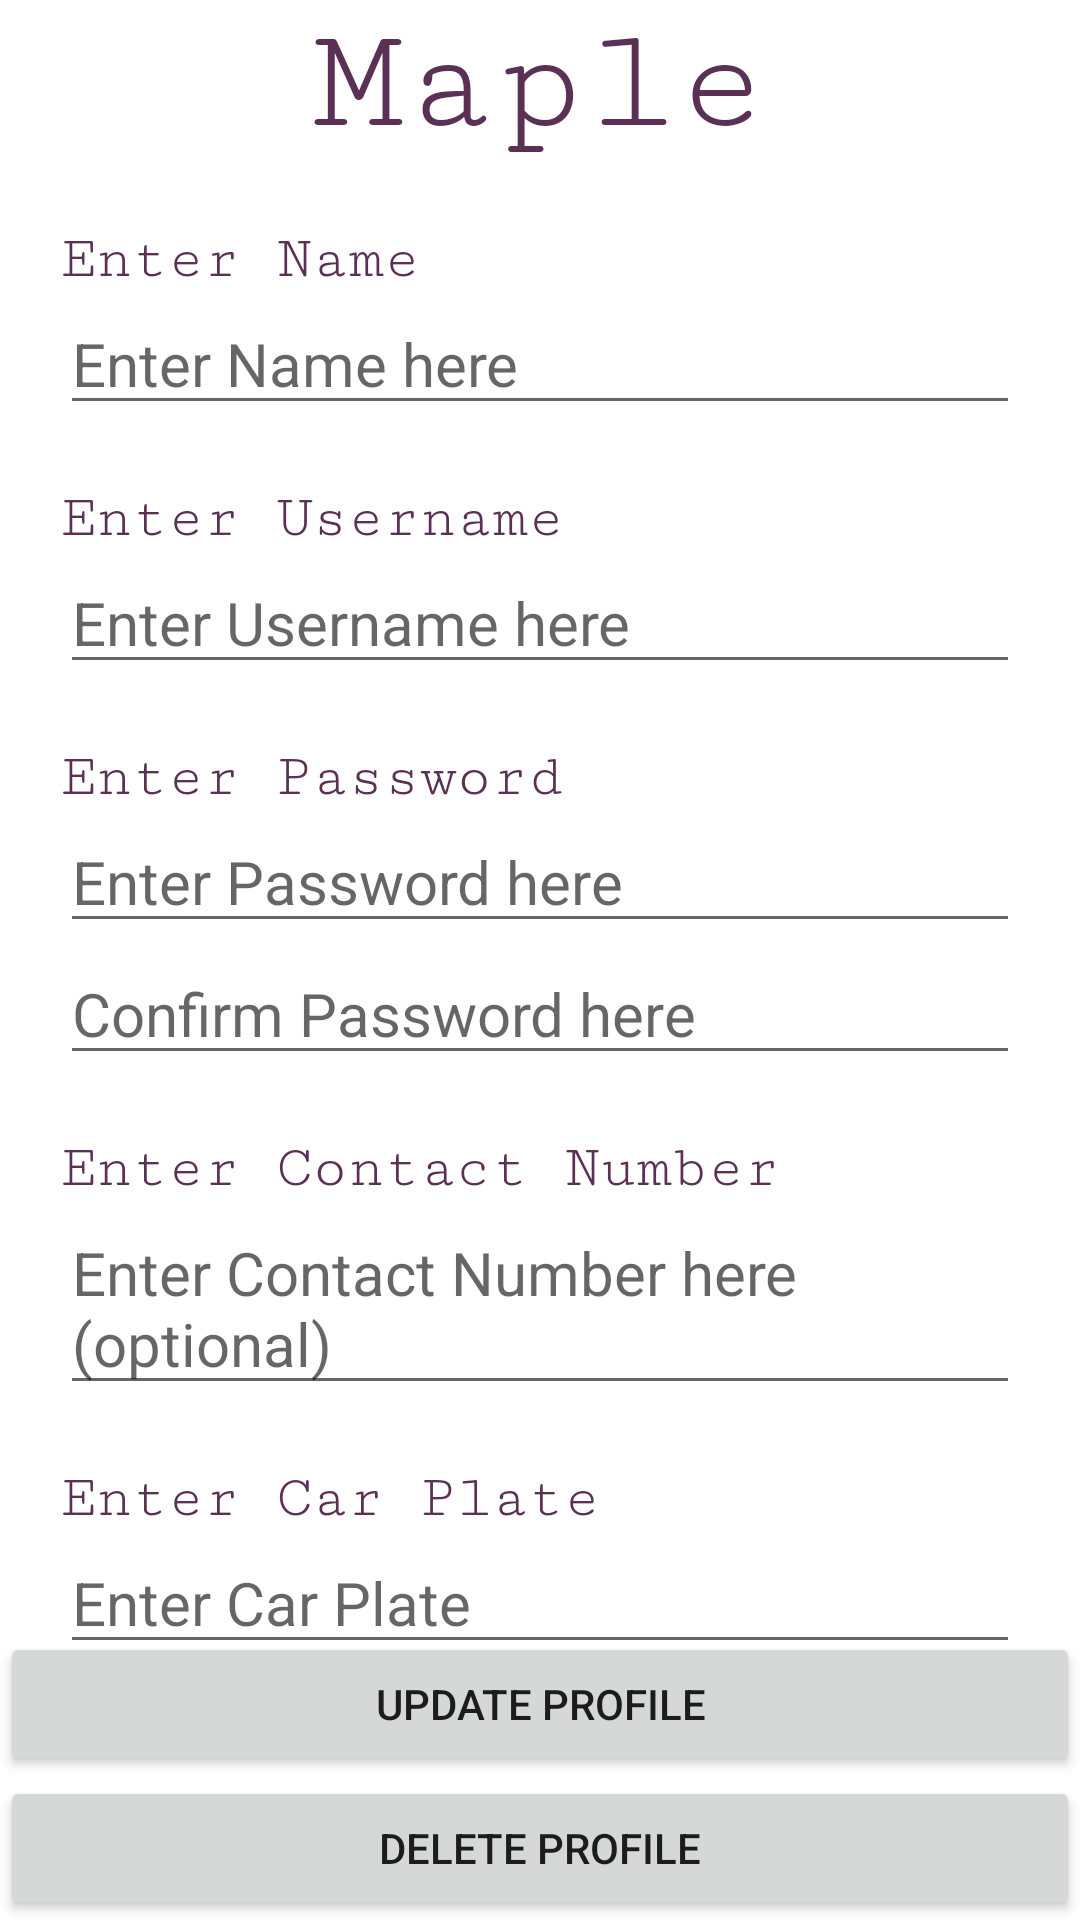

Reconstruct the res/layout file that produces this screen, plus the resources it refers to.
<!-- AndroidManifest.xml: application theme AppTheme -->
<!-- res/layout/activity_edit_profile.xml -->
<?xml version="1.0" encoding="utf-8"?>
<androidx.constraintlayout.widget.ConstraintLayout xmlns:android="http://schemas.android.com/apk/res/android"
    xmlns:app="http://schemas.android.com/apk/res-auto"
    xmlns:tools="http://schemas.android.com/tools"
    android:layout_width="match_parent"
    android:layout_height="match_parent"
    tools:context=".EditProfileActivity">

    <TextView
        android:id="@+id/app_logo"
        android:layout_width="match_parent"
        android:layout_height="wrap_content"
        android:gravity="center"
        android:text="@string/app_name"
        android:textColor="@color/app_color"
        android:textSize="50dp"
        android:fontFamily = "serif-monospace"
        app:layout_constraintTop_toTopOf="parent"
        app:layout_constraintEnd_toEndOf="parent"
        app:layout_constraintStart_toStartOf="parent" />

    <TextView
        android:layout_width="match_parent"
        android:layout_height="wrap_content"
        android:id="@+id/tvName"
        android:text="Enter Name"
        android:textSize="20dp"
        android:layout_marginStart="20dp"
        android:layout_marginEnd="20dp"
        android:paddingTop="20dp"
        android:fontFamily = "serif-monospace"
        android:textColor="@color/app_color"
        app:layout_constraintTop_toBottomOf="@+id/app_logo"
        app:layout_constraintEnd_toEndOf="parent"
        app:layout_constraintStart_toStartOf="parent"
        />

    <EditText
        android:layout_width="match_parent"
        android:layout_height="wrap_content"
        android:hint="Enter Name here"
        android:id="@+id/etName"
        android:textSize="20dp"
        android:layout_marginStart="20dp"
        android:layout_marginEnd="20dp"
        app:layout_constraintTop_toBottomOf="@+id/tvName"
        app:layout_constraintEnd_toEndOf="parent"
        app:layout_constraintStart_toStartOf="parent"/>

    <TextView
        android:layout_width="match_parent"
        android:layout_height="wrap_content"
        android:id="@+id/tvUsername"
        android:text="Enter Username"
        android:textSize="20dp"
        android:layout_marginStart="20dp"
        android:layout_marginEnd="20dp"
        android:paddingTop="20dp"
        android:fontFamily = "serif-monospace"
        android:textColor="@color/app_color"
        app:layout_constraintTop_toBottomOf="@+id/etName"
        app:layout_constraintEnd_toEndOf="parent"
        app:layout_constraintStart_toStartOf="parent"
        />

    <EditText
        android:layout_width="match_parent"
        android:layout_height="wrap_content"
        android:hint="Enter Username here"
        android:id="@+id/etUsername"
        android:textSize="20dp"
        android:layout_marginStart="20dp"
        android:layout_marginEnd="20dp"
        app:layout_constraintTop_toBottomOf="@+id/tvUsername"
        app:layout_constraintEnd_toEndOf="parent"
        app:layout_constraintStart_toStartOf="parent"/>

    <TextView
        android:layout_width="match_parent"
        android:layout_height="wrap_content"
        android:id="@+id/tvPassword"
        android:text="Enter Password"
        android:textSize="20dp"
        android:layout_marginStart="20dp"
        android:layout_marginEnd="20dp"
        android:paddingTop="20dp"
        android:fontFamily = "serif-monospace"
        android:textColor="@color/app_color"
        app:layout_constraintTop_toBottomOf="@+id/etUsername"
        app:layout_constraintEnd_toEndOf="parent"
        app:layout_constraintStart_toStartOf="parent"
        />

    <EditText
        android:layout_width="match_parent"
        android:layout_height="wrap_content"
        android:hint="Enter Password here"
        android:id="@+id/etEditPassword"
        android:textSize="20dp"
        android:layout_marginStart="20dp"
        android:layout_marginEnd="20dp"
        app:layout_constraintTop_toBottomOf="@+id/tvPassword"
        app:layout_constraintEnd_toEndOf="parent"
        app:layout_constraintStart_toStartOf="parent"/>

    <EditText
        android:layout_width="match_parent"
        android:layout_height="wrap_content"
        android:hint="Confirm Password here"
        android:id="@+id/etConfirmPassword"
        android:textSize="20dp"
        android:layout_marginStart="20dp"
        android:layout_marginEnd="20dp"
        app:layout_constraintTop_toBottomOf="@+id/etEditPassword"
        app:layout_constraintEnd_toEndOf="parent"
        app:layout_constraintStart_toStartOf="parent"/>


    <TextView
        android:layout_width="match_parent"
        android:layout_height="wrap_content"
        android:id="@+id/tvContactNumber"
        android:text="Enter Contact Number"
        android:textSize="20dp"
        android:layout_marginStart="20dp"
        android:layout_marginEnd="20dp"
        android:paddingTop="20dp"
        android:fontFamily = "serif-monospace"
        android:textColor="@color/app_color"
        app:layout_constraintTop_toBottomOf="@+id/etConfirmPassword"
        app:layout_constraintEnd_toEndOf="parent"
        app:layout_constraintStart_toStartOf="parent"/>
    />

    <EditText
        android:layout_width="match_parent"
        android:layout_height="wrap_content"
        android:hint="Enter Contact Number here (optional)"
        android:id="@+id/etContactNumber"
        android:textSize="20dp"
        android:layout_marginStart="20dp"
        android:layout_marginEnd="20dp"
        app:layout_constraintTop_toBottomOf="@+id/tvContactNumber"
        app:layout_constraintEnd_toEndOf="parent"
        app:layout_constraintStart_toStartOf="parent"/>

    <TextView
        android:layout_width="match_parent"
        android:layout_height="wrap_content"
        android:id="@+id/tvCarPlate"
        android:text="Enter Car Plate"
        android:textSize="20dp"
        android:layout_marginStart="20dp"
        android:layout_marginEnd="20dp"
        android:paddingTop="20dp"
        android:fontFamily = "serif-monospace"
        android:textColor="@color/app_color"
        app:layout_constraintTop_toBottomOf="@+id/etContactNumber"
        app:layout_constraintEnd_toEndOf="parent"
        app:layout_constraintStart_toStartOf="parent"/>
    />

    <EditText
        android:layout_width="match_parent"
        android:layout_height="wrap_content"
        android:hint="Enter Car Plate"
        android:id="@+id/etCarPlate"
        android:textSize="20dp"
        android:layout_marginStart="20dp"
        android:layout_marginEnd="20dp"
        app:layout_constraintTop_toBottomOf="@+id/tvCarPlate"
        app:layout_constraintEnd_toEndOf="parent"
        app:layout_constraintStart_toStartOf="parent"/>

    <Button
        android:id="@+id/btUpdate"
        android:layout_width="match_parent"
        android:layout_height="wrap_content"
        android:text="Update Profile"
        app:layout_constraintBottom_toTopOf="@+id/btDelete"
        app:layout_constraintEnd_toEndOf="parent"
        app:layout_constraintHorizontal_bias="0.0"
        app:layout_constraintStart_toStartOf="parent"
        app:layout_constraintTop_toBottomOf="@+id/etCarPlate"
        app:layout_constraintVertical_bias="1.0" />

    <Button
        android:layout_width="match_parent"
        android:layout_height="wrap_content"
        android:id="@+id/btDelete"
        android:text="Delete Profile"
        app:layout_constraintBottom_toBottomOf="parent"
        app:layout_constraintEnd_toEndOf="parent"
        app:layout_constraintStart_toStartOf="parent"
        />
</androidx.constraintlayout.widget.ConstraintLayout>
<!-- resources referenced by this layout -->
<resources>
  <color name="app_color">#5a3055</color>
  <string name="app_name">Maple</string>
</resources>
